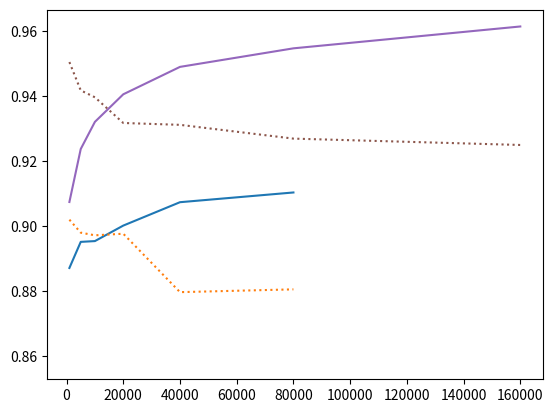

Here is the Python script that generated this plot:
import matplotlib.pyplot as plt
results=[('breadth_all_learned_1_1_False.json', 0.9073582489230415, 0.9508149959250205),
('breadth_all_learned_2_1_False.json', 0.9232506694609391, 0.9466585167074166),
('breadth_all_learned_3_1_False.json', 0.9298928862498551, 0.9425020374898129),
('greedy_all_baseline_0_10000_False.json', 0.8953312376295268, 0.8971067644661775),
('greedy_all_baseline_0_1000_False.json', 0.88705902899057, 0.901915240423798),
('greedy_all_baseline_0_20000_False.json', 0.9000989637908959, 0.8975957620211897),
('greedy_all_baseline_0_40000_False.json', 0.907294213528933, 0.8796251018744905),
('greedy_all_baseline_0_5000_False.json', 0.8950867388520206, 0.8979217603911978),
('greedy_all_baseline_0_80000_False.json', 0.9102864128536508, 0.8804808475957621),
('greedy_all_learned_0_10000_False.json', 0.9320118756549082, 0.9395680521597393),
('greedy_all_learned_0_1000_False.json', 0.9073582489230415, 0.9504074979625102),
('greedy_all_learned_0_160000_False.json', 0.9613517289556412, 0.9248981255093726),
('greedy_all_learned_0_20000_False.json', 0.9404878332751199, 0.9316625916870417),
('greedy_all_learned_0_40000_False.json', 0.9489230410990805, 0.9310920945395276),
('greedy_all_learned_0_5000_False.json', 0.9236581674234493, 0.9416870415647921),
('greedy_all_learned_0_80000_False.json', 0.9546280125742233, 0.9268541157294214),
('greedy_all_masters_0_5000_False.json', 0.945377808825242, 0.8579869600651995)]
baseline=[]
learned=[]
masters=[]
for res in results:

    if res[0].startswith("greedy"):
        amount=int(res[0].replace("_False.json","")[res[0].find("_0_")+3:])
        if "learned" in res[0]:
            learned.append((amount,res[1],res[2]))
        elif "baseline" in res[0]:
            baseline.append((amount,res[1],res[2]))
        elif "masters" in res[0]:
            masters.append((amount,res[1],res[2]))

baseline.sort()
masters.sort()
learned.sort()
for i in [baseline,masters,learned]:
    x_val=[]
    y_val=[]
    z_val=[]
    for x in i:
        x_val.append(x[0])
        y_val.append(x[1])
        z_val.append(x[2])
    plt.plot(x_val,y_val,linestyle="solid")
    plt.plot(x_val,z_val,linestyle="dotted")




plt.show()